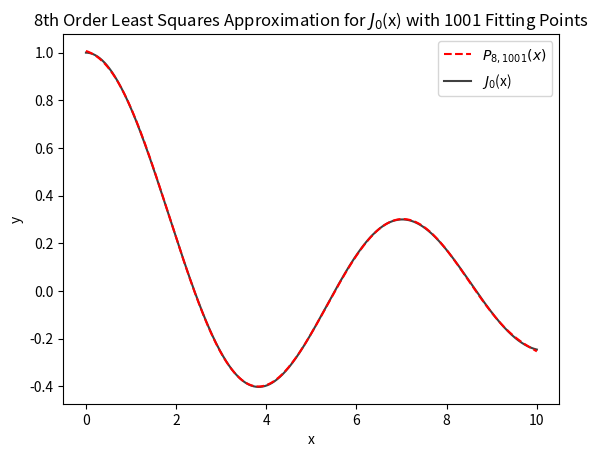

Generate this figure with matplotlib:
import numpy as np
import matplotlib.pyplot as plot
from math import exp
from numpy.linalg import inv
import scipy.special as sp

X = []
F = []
for i in range(0, 1000):
    Xi = [1]
    F.append(sp.jv(0, i/100))
    for j in range(1, 9):
        Xi.append((i/100) ** j)
    X.append(Xi)

X = np.array(X)
F = np.array(F)

XTX = np.matmul(np.transpose(X), X)

XTF = np.matmul(np.transpose(X), F)

A = np.matmul(inv(XTX), XTF)

if __name__ == '__main__':
    x = np.linspace(0, 10, 1001)
    P10 = A[0] + A[1] * x ** 1 + A[2] * x ** 2 + A[3] * x ** 3 + A[4] * x ** 4 + A[5] * x ** 5 + A[6] * x ** 6 + A[7] * x ** 7 + A[8] * x ** 8
    print(A)

    J0_plot, = plot.plot(x, sp.jv(0, x), color="black", label="$J_0$(x)", alpha = 0.75)
    P8_plot, = plot.plot(x, P10, ls = "dashed", color = "red", label = "$P_{8,1001}(x)$")

    #plot.ylim(-0.5, 20)
    plot.xlabel("x")
    plot.ylabel("y")
    plot.title("8th Order Least Squares Approximation for $J_0$(x) with 1001 Fitting Points")
    plot.legend(handles = [P8_plot, J0_plot])
    plot.show()
